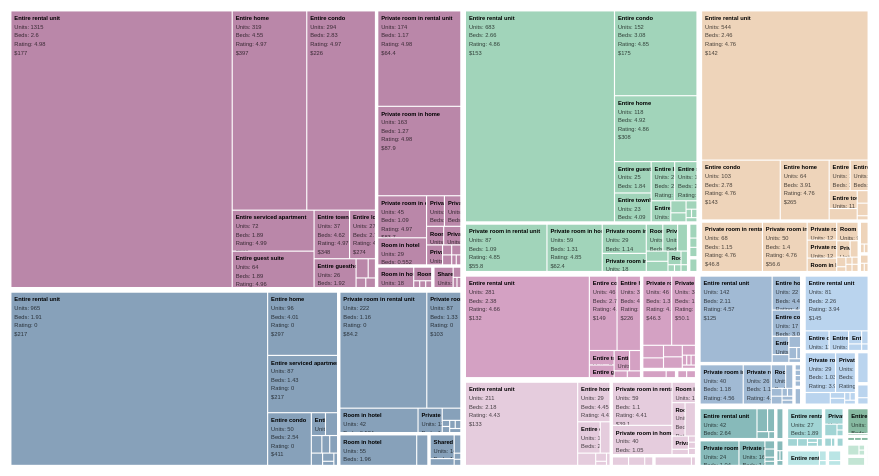
D3 v7 page, settled after 360 driven frames (6 s of simulated time); the page loaded 1 data file(s).


// ── script.js
// Set 21-color scheme as in tutorial because why not https://www.r-bloggers.com/2013/02/the-paul-tol-21-color-salute/
const color = d3.scaleOrdinal([
  "#771155", "#114477", "#44AA77", "#DDAA77", "#AA4488", "#CC99BB",  "#4477AA", "#77AADD", "#117777", 
  "#44AAAA", "#77CCCC", "#117744",  "#88CCAA", "#777711", "#AAAA44", 
  "#DDDD77", "#774411", "#AA7744", "#771122", "#AA4455", "#DD7788"])

function buildHierarchy(data, level1, level2, level3) {
  // This buildHierarchiy was originally a whole block which I pulled out of original plotTreeMap 
  // function to make it dynamic (i.e. call it more than once)

  // 1. Transform the node data to hierarcical format 
  // >> Really important for the d3TreeMap to recognize how to put the layout!!
  // Ref: https://d3js.org/d3-array/group and https://observablehq.com/@d3/d3-group
  const group = d3.rollup(
    data,
    v => ({
      avg_price: d3.mean(v, d => d.price),
      avg_rating: d3.mean(v, d => d.review_scores_rating),
      avg_accommodates: d3.mean(v, d => d.accommodates),
      avg_bedrooms: d3.mean(v, d => d.bedrooms),
      avg_beds: d3.mean(v, d => d.beds),		
      count: v.length
    }),
    // user choice for levels
    d => d[level1],   
    d => d[level2],
    d => d[level3]
  );

  // 2. Create the hierarchical layout with d3.hierarchy
  // Ref: https://d3js.org/d3-hierarchy/hierarchy
  // According to docu above (copy&paste)
  // If data is a Map, it is implicitly converted to the entry [undefined, data], and the children accessor instead defaults to:
  // function children(d) {
  //  return Array.isArray(d) ? d[1] : null;
  //}
  // This allows us to pass the result of group or rollup to hierarchy
  // So it checks whether the child is another array and expands it in the case 
  return d3.hierarchy(group, ([key, value]) =>
    value instanceof Map ? Array.from(value) : null
  )
  .sum(([key, value]) => value.count)
  .sort((a, b) => d3.descending(a.value, b.value));
}

const plotTreeMap = function(root) {
  console.log(root) // This format I do not entirely get but I also did not during the tutorial

  // 3. Compute the treemap layout
  // Ref: https://d3js.org/d3-hierarchy/treemap
  d3.treemap()
   .tile(d3.treemapSquarify)
   .size([width, height])
   .padding(2)
   (root); // calling it here with root >> that when root existds the d3 treemap is executed
  
  console.log(root.leaves()[0]);

  // 4. Add leave nodes to the SVG element
  // This is basically the JOIN step from the Tutorial as we add the data to the svg (be it that there was none before)
  
  // ========================================
  // JOIN (the (potentially) old and new)
  // ========================================
  const node = svg.selectAll("g") // TODO: Look up <a> element in HTML, has something to do with hyperlinks acc. to Tutorial
   .data(root.leaves(), d => d.data[0]);
  
  // ========================================
  // ENTER MODE (create the "new" nodes)
  // ========================================
  const nodeEnter = node.enter().append("g")
    .attr("transform", d => `translate(${d.x0}, ${d.y0})`);
  
  console.log(nodeEnter);
  
  nodeEnter.append("rect")
   .attr("fill", d => color(d.parent.parent.data[0]))
   .attr("fill-opacity", 0.5)
   .attr("width", d => d.x1 - d.x0)
   .attr("height", d => d.y1 - d.y0);

  console.log(nodeEnter);

  // enter/append the tooltip 
  nodeEnter.append("title")
    .text(d => `L1: ${d.parent.parent.data[0]} // L2: ${d.parent.data[0]} // L3: ${d.data[0]}
      \nNumber of Units: ${d.data[1].count}
      \nAvg Price: ${d3.format(".2f")(d.data[1].avg_price)}
      \nAvg Rating: ${d3.format(".2f")(d.data[1].avg_rating)}
      \nAvg Bedrooms: ${d3.format(".2")(d.data[1].avg_bedrooms)}
      \nAvg Beds: ${d3.format(".2")(d.data[1].avg_beds)}`);

  nodeEnter.append("clipPath")
      .attr("id", (d, i) => `clip-${i}`)
    .append("rect")
      .attr("width", d => d.x1 - d.x0)
      .attr("height", d => d.y1 - d.y0);
  
  nodeEnter.append("text")
    .attr("clip-path", (d, i) => `url(#clip-${i})`)
    .style("display", d => (d.x1 - d.x0 < 20 || d.y1 - d.y0 < 20) ? "none" : "block")
    .html(d => `
      <tspan x=5 y=15 font-weight="bold">${d.data[0]}</tspan>
      <tspan x=5 y=30 fill-opacity=0.7> Units: ${d.data[1].count}</tspan>
      <tspan x=5 y=45 fill-opacity=0.7> Beds: ${d3.format(".3")(d.data[1].avg_beds)}</tspan>
      <tspan x=5 y=60 fill-opacity=0.7> Rating: ${d3.format(".3")(d.data[1].avg_rating)}</tspan>
      <tspan x=5 y=75 fill-opacity=0.7>${d3.format("$.3s")(d.data[1].avg_price)}</tspan>
    `);
    
  // ========================================
  // UPDATE MODE (update with transition())
  // ========================================

  // set transition variable
  const t = d3.transition()
    .duration(500) // 0.5 sec
    .ease(d3.easeSin); 
  
  node.transition(t)
    .attr("transform", d => `translate(${d.x0}, ${d.y0})`);
  
  node.select("rect").transition(t)
    .attr("fill", d => color(d.parent.parent.data[0]))
    .attr("width", d => d.x1 - d.x0)
    .attr("height", d => d.y1 - d.y0);
  
  // tooltips
  node.select("title").transition(t)
    .text(d => `L1: ${d.parent.parent.data[0]} // L2: ${d.parent.data[0]} // L3: ${d.data[0]}
      \nNumber of Units: ${d.data[1].count}
      \nAvg Price: ${d3.format(".2f")(d.data[1].avg_price)}
      \nAvg Rating: ${d3.format(".2f")(d.data[1].avg_rating)}
      \nAvg Bedrooms: ${d3.format(".2")(d.data[1].avg_bedrooms)}
      \nAvg Beds: ${d3.format(".2")(d.data[1].avg_beds)}`);

  // recalculate the clipPath thingy
  node.select("clipPath")
      .attr("id", (d, i) => `clip-${i}`);

  node.select("clipPath rect").transition(t)
    .attr("width", d => d.x1 - d.x0)
    .attr("height", d => d.y1 - d.y0);

  // Remove old text
  node.select("text").remove();

  // Append fresh text with fade-in (we do not need to morph like with the tiles, doesnt make sense for text)
  node.append("text")
    .attr("clip-path", (d, i) => `url(#clip-${i})`)
    .style("display", d => (d.x1 - d.x0 < 20 || d.y1 - d.y0 < 20) ? "none" : "block")
    .style("opacity", 0) // start invisible
    .html(d => `
      <tspan x=5 y=15 font-weight="bold">${d.data[0]}</tspan>
      <tspan x=5 y=30 fill-opacity=0.7> Units: ${d.data[1].count}</tspan>
      <tspan x=5 y=45 fill-opacity=0.7> Beds: ${d3.format(".3")(d.data[1].avg_beds)}</tspan>
      <tspan x=5 y=60 fill-opacity=0.7> Rating: ${d3.format(".3")(d.data[1].avg_rating)}</tspan>
      <tspan x=5 y=75 fill-opacity=0.7>${d3.format("$.3s")(d.data[1].avg_price)}</tspan>
    `)
    // apply transition to full opacity
    .transition(t)
    .style("opacity", 1); 

  // ========================================
  // EXIT
  // ========================================
  node.exit().transition(t)
    .style("opacity", 0)
    .remove();
  }


// create the SVG once here (previously it was in the plotTreeMap function #BigLearning)
// We do this in order to have the transitions work. If we create the svg each time 
// we call the function, ofc there is no transition..
const width = 1500, height = 800;
const svg = d3.select("#treemap")
  .append("svg")
  .attr("viewBox", [0, 0, width, height])
  .attr("width", width)
  .attr("height", height)
  .attr("style", "max-width: 100%; height: auto; height: intrinsic;")
  .attr("font-family", "sans-serif")
  .attr("font-size", "10px");

// ========================================
// LOAD THE DATA and pass it to the functions
// ========================================
let globalData; // declare it here so we can reuse later after "initial render"


d3.csv("vis_data.csv", d => ({
  // We have to adapt the data types as all are strings!
  // + in front of the loaded row (here d) means "convert to number"
  latitude: +d.latitude,
  longitude: +d.longitude,
  property_type: d.property_type,
  room_type: d.room_type,
  review_scores_rating: +d.review_scores_rating,
  accommodates: +d.accommodates,
  bedrooms: +d.bedrooms,
  beds: +d.beds,
  price: +d.price,
  rating_bucket: d.rating_bucket
})).then(data => {
  globalData = data;
  console.log(data[0]);
  console.log(data);
  // okay nice, super simple layout! (
  // basically each row like 
  // {latitude: '41.89634', longitude: '-87.65608', property_type: 'Entire rental unit', room_type: 'Entire home/apt', review_scores_rating: '4.9', …})

  // Initial render
  let root = buildHierarchy(data, "rating_bucket", "room_type", "property_type",);
  plotTreeMap(root);
});

// update the trrempa based on the levels choosen by the user!
function updateTreemap() {
  const level1 = document.getElementById("level1").value;
  const level2 = document.getElementById("level2").value;
  const level3 = document.getElementById("level3").value;
  console.log(level1, level2, level3);
  const root = buildHierarchy(globalData, level1, level2, level3);
  console.log(root)
  plotTreeMap(root);
}
// Listen for dropdown changes
["level1","level2","level3"].forEach(id => {
  document.getElementById(id).addEventListener("change", updateTreemap);
});



### data: vis_data.csv
latitude, longitude, property_type, room_type, review_scores_rating, accommodates, bedrooms, beds, price, rating_bucket
41.9, -87.66, Entire rental unit, Entire home/apt, 4.9, 6, 3.0, 4.0, 178.0, 4.8-4.9
41.94, -87.68, Entire condo, Entire home/apt, 4.92, 4, 2.0, 2.0, 228.0, 4.9-5.0
41.96, -87.69, Entire rental unit, Entire home/apt, 4.79, 2, 1.0, 1.0, 88.0, 4.7-4.8
41.9, -87.68, Entire condo, Entire home/apt, 4.8, 3, 1.0, 2.0, 135.0, 4.7-4.8
41.88, -87.7, Private room in townhouse, Private room, 4.77, 1, 1.0, 1.0, 36.0, 4.7-4.8
41.8, -87.62, Private room in condo, Private room, 4.75, 2, 1.0, 1.0, 80.0, 4.7-4.8
41.86, -87.65, Private room in rental unit, Private room, 4.89, 2, 1.0, 1.0, 65.0, 4.8-4.9
41.85, -87.71, Private room in home, Private room, 3.67, 1, 1.0, 1.0, 45.0, 3.5-4.0
41.85, -87.62, Entire rental unit, Entire home/apt, 4.76, 2, 1.0, 2.0, 90.0, 4.7-4.8
41.89, -87.68, Entire rental unit, Entire home/apt, 4.92, 2, 1.0, 1.0, 147.0, 4.9-5.0
41.9, -87.67, Entire rental unit, Entire home/apt, 4.91, 5, 2.0, 2.0, 189.0, 4.9-5.0
41.78, -87.73, Private room in home, Private room, 4.85, 2, 1.0, 1.0, 39.0, 4.8-4.9
41.77, -87.57, Entire condo, Entire home/apt, 4.84, 2, 2.0, 1.0, 85.0, 4.8-4.9
41.92, -87.67, Entire rental unit, Entire home/apt, 4.83, 3, 1.0, 1.0, 99.0, 4.8-4.9
41.96, -87.68, Entire guest suite, Entire home/apt, 4.94, 4, 2.0, 2.0, 163.0, 4.9-5.0
41.92, -87.67, Entire rental unit, Entire home/apt, 4.75, 6, 2.0, 4.0, 113.0, 4.7-4.8
41.93, -87.71, Entire rental unit, Entire home/apt, 4.95, 6, 2.0, 3.0, 158.0, 4.9-5.0
41.92, -87.69, Entire home, Entire home/apt, 4.9, 16, 6.0, 10.0, 849.0, 4.8-4.9
42.01, -87.67, Private room in rental unit, Private room, 4.83, 2, 1.0, 1.0, 79.0, 4.8-4.9
41.97, -87.71, Entire condo, Entire home/apt, 4.54, 2, 3.0, 3.0, 60.0, 4.5-4.6
41.99, -87.67, Entire rental unit, Entire home/apt, 4.93, 4, 1.0, 3.0, 89.0, 4.9-5.0
41.79, -87.59, Private room in condo, Private room, 4.99, 1, 1.0, 1.0, 125.0, 4.9-5.0
41.9, -87.68, Entire rental unit, Entire home/apt, 4.72, 2, 1.0, 1.0, 100.0, 4.7-4.8
41.91, -87.64, Entire rental unit, Entire home/apt, 4.71, 4, 2.0, 2.0, 122.0, 4.7-4.8
41.92, -87.68, Entire loft, Entire home/apt, 4.81, 6, 3.0, 3.0, 147.0, 4.8-4.9
41.9, -87.68, Private room in rental unit, Private room, 4.89, 2, 1.0, 1.0, 92.0, 4.8-4.9
41.98, -87.67, Entire rental unit, Entire home/apt, 4.97, 1, 1.0, 1.0, 108.0, 4.9-5.0
41.94, -87.68, Entire rental unit, Entire home/apt, 4.78, 8, 3.0, 3.0, 181.0, 4.7-4.8
41.91, -87.64, Entire rental unit, Entire home/apt, 4.78, 10, 4.0, 4.0, 229.0, 4.7-4.8
41.93, -87.7, Entire rental unit, Entire home/apt, 4.95, 5, 2.0, 3.0, 250.0, 4.9-5.0
41.69, -87.61, Entire rental unit, Entire home/apt, 4.9, 2, 1.0, 1.0, 125.0, 4.8-4.9
41.69, -87.61, Entire place, Entire home/apt, 4.92, 1, 1.0, 1.0, 50.0, 4.9-5.0
41.69, -87.61, Entire rental unit, Entire home/apt, 4.83, 2, 2.0, 1.0, 125.0, 4.8-4.9
41.93, -87.7, Private room in home, Private room, 4.93, 1, 1.0, 1.0, 91.0, 4.9-5.0
41.96, -87.73, Private room in home, Private room, 4.82, 2, 1.0, 1.0, 65.0, 4.8-4.9
41.86, -87.62, Entire condo, Entire home/apt, 4.84, 2, 2.0, 1.0, 170.0, 4.8-4.9
41.88, -87.64, Entire condo, Entire home/apt, 4.84, 3, 2.0, 2.0, 191.0, 4.8-4.9
41.98, -87.66, Private room in condo, Private room, 4.78, 1, 1.0, 1.0, 39.0, 4.7-4.8
41.81, -87.59, Private room in condo, Private room, 4.97, 2, 1.0, 1.0, 115.0, 4.9-5.0
41.94, -87.65, Entire loft, Entire home/apt, 4.9, 4, 2.0, 2.0, 132.0, 4.8-4.9
41.9, -87.66, Entire home, Entire home/apt, 4.85, 12, 3.0, 5.0, 208.0, 4.8-4.9
41.89, -87.67, Entire rental unit, Entire home/apt, 4.51, 3, 2.0, 2.0, 114.0, 4.5-4.6
41.93, -87.7, Entire rental unit, Entire home/apt, 4.81, 4, 1.0, 2.0, 67.0, 4.8-4.9
41.97, -87.7, Entire guest suite, Entire home/apt, 4.92, 4, 1.0, 1.0, 101.0, 4.9-5.0
41.93, -87.7, Entire rental unit, Entire home/apt, 4.88, 3, 2.0, 3.0, 150.0, 4.8-4.9
41.97, -87.68, Private room in rental unit, Private room, 4.56, 2, 1.0, 1.0, 36.0, 4.5-4.6
42, -87.66, Private room in condo, Private room, 4.91, 2, 1.0, 1.0, 70.0, 4.9-5.0
41.94, -87.67, Entire condo, Entire home/apt, 4.98, 4, 2.0, 2.0, 276.0, 4.9-5.0
41.99, -87.76, Private room in home, Private room, 4.93, 2, 1.0, 1.0, 80.0, 4.9-5.0
41.99, -87.76, Private room in home, Private room, 4.93, 1, 1.0, 1.0, 70.0, 4.9-5.0
41.99, -87.68, Private room in condo, Private room, 4.9, 2, 1.0, 1.0, 63.0, 4.8-4.9
41.9, -87.63, Entire rental unit, Entire home/apt, 4.87, 4, 2.0, 2.0, 97.0, 4.8-4.9
41.94, -87.65, Entire rental unit, Entire home/apt, 4.69, 2, 1.0, 1.0, 86.0, 4.6-4.7
41.98, -87.68, Entire rental unit, Entire home/apt, 4.87, 4, 2.0, 2.0, 142.0, 4.8-4.9
41.93, -87.72, Entire rental unit, Entire home/apt, 4.79, 5, 3.0, 6.0, 62.0, 4.7-4.8
41.92, -87.66, Private room in condo, Private room, 4.93, 2, 3.0, 1.0, 85.0, 4.9-5.0
41.93, -87.71, Private room in home, Private room, 4.99, 2, 1.0, 1.0, 110.0, 4.9-5.0
41.89, -87.7, Private room in home, Private room, 4.91, 2, 1.0, 1.0, 136.0, 4.9-5.0
41.9, -87.66, Entire condo, Entire home/apt, 4.94, 6, 3.0, 3.0, 206.0, 4.9-5.0
41.87, -87.68, Entire home, Entire home/apt, 4.75, 5, 2.0, 2.0, 133.0, 4.7-4.8
... 8,203 more rows